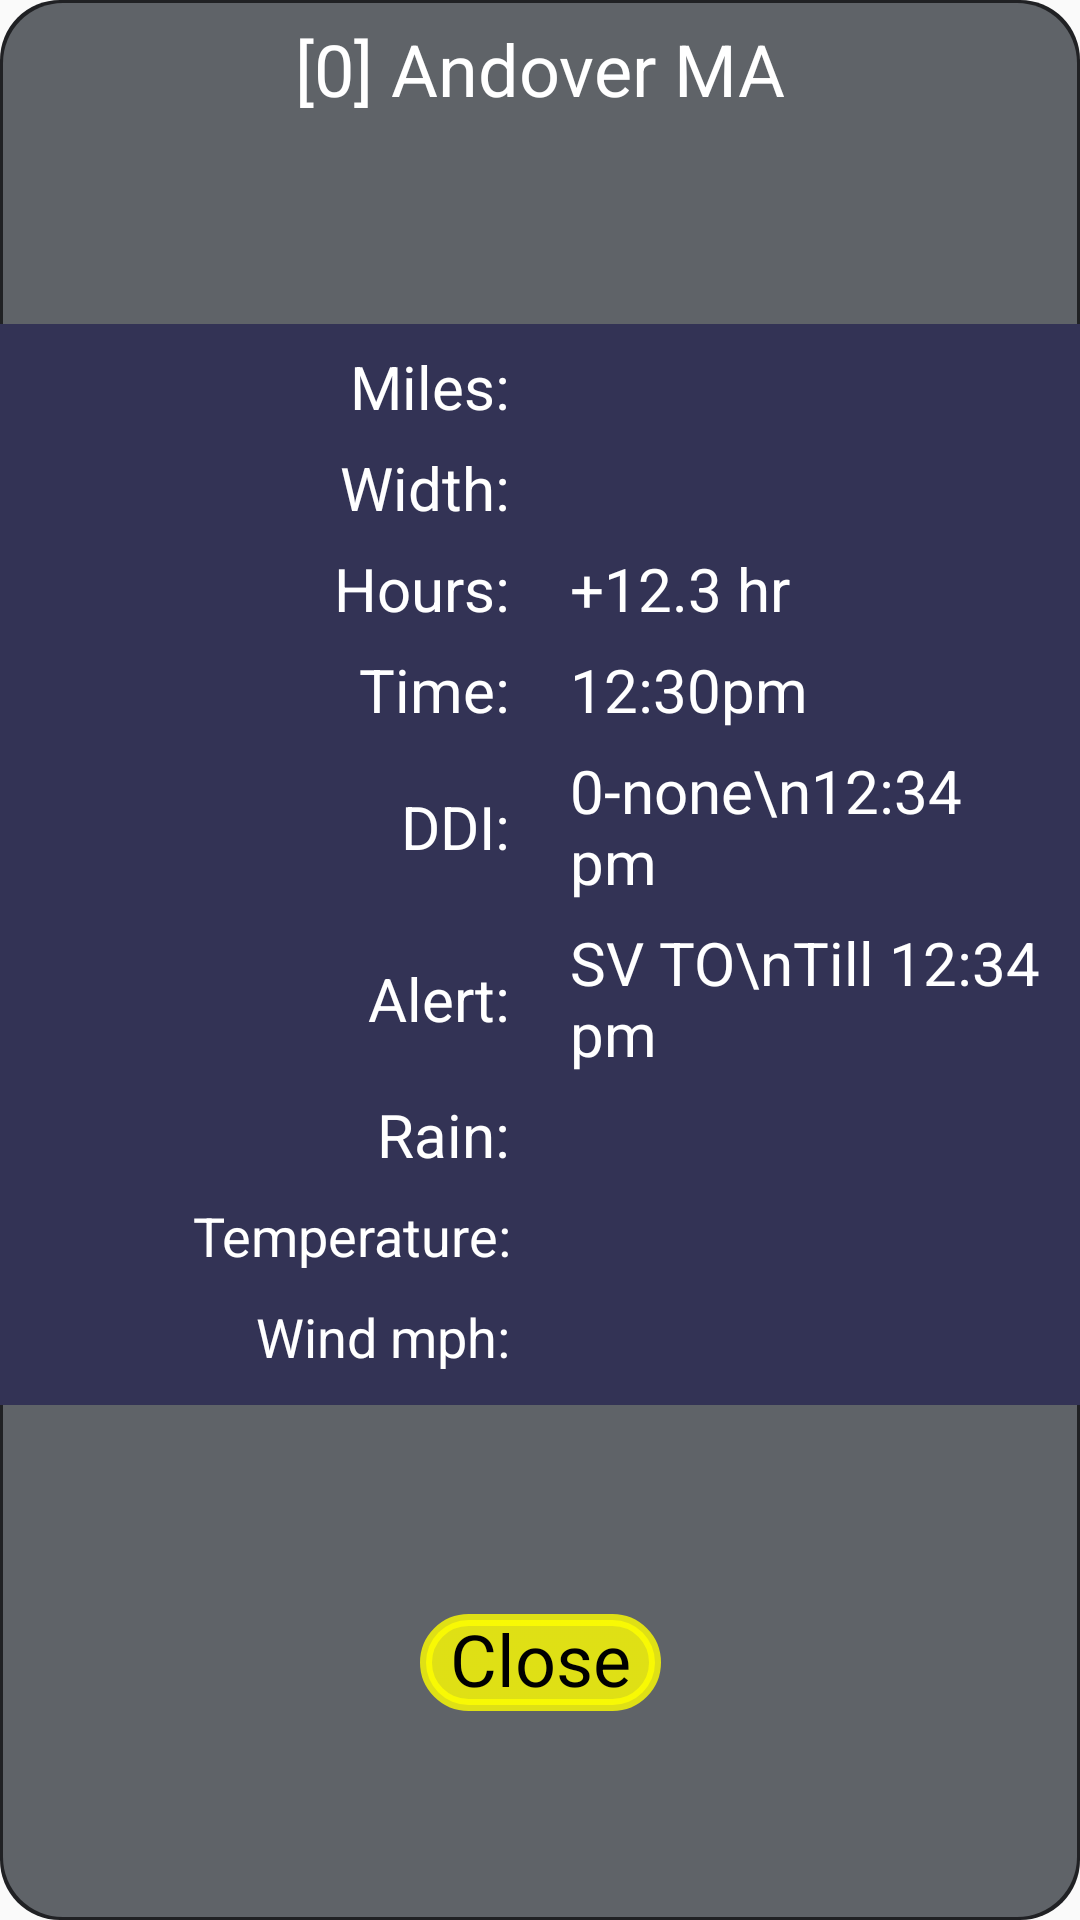

Write the Android layout XML for this screen, with the resource values it uses.
<!-- AndroidManifest.xml: application theme Theme.AppTheme -->
<!-- res/layout/dialog_smart_alert.xml -->
<?xml version="1.0" encoding="utf-8"?>
<androidx.constraintlayout.widget.ConstraintLayout
    xmlns:android="http://schemas.android.com/apk/res/android"
    xmlns:app="http://schemas.android.com/apk/res-auto"
    xmlns:tools="http://schemas.android.com/tools"
    android:layout_width="match_parent"
    android:layout_height="wrap_content"
    android:background="@drawable/bg_panel_3d">

    
    <TextView
        android:id="@+id/sa_title"
        style="@style/text24"
        android:layout_width="wrap_content"
        android:layout_height="wrap_content"
        android:paddingVertical="10dp"
        android:text="[0] Andover MA"
        app:layout_constraintEnd_toEndOf="parent"
        app:layout_constraintStart_toStartOf="parent"
        app:layout_constraintTop_toTopOf="parent" />

    <androidx.constraintlayout.helper.widget.Flow
        android:id="@+id/sa_table"
        android:layout_width="match_parent"
        android:layout_height="wrap_content"
        android:background="#335"
        android:padding="10dp"
        app:constraint_referenced_ids="
            sa_dist_lbl, sa_dist_val,
            sa_width_lbl, sa_width_val,
            sa_hour_lbl, sa_hour_val,
            sa_time_lbl, sa_time_val,
            sa_ddi_lbl, sa_ddi_val,
            sa_alert_lbl, sa_alert_val,
            sa_rate_lbl, sa_rate_val,
            sa_temp_lbl, sa_temp_val,
            sa_wind_lbl, sa_wind_val"
        app:flow_horizontalAlign="start"
        app:flow_horizontalBias="0"
        app:flow_horizontalGap="20dp"
        app:flow_maxElementsWrap="2"
        app:flow_verticalBias="0"
        app:flow_verticalGap="10dp"
        app:flow_wrapMode="chain"
        app:layout_constraintBottom_toTopOf="@id/sa_close"
        app:layout_constraintEnd_toEndOf="parent"
        app:layout_constraintStart_toStartOf="parent"
        app:layout_constraintTop_toBottomOf="@+id/sa_title"
        app:layout_constraintVertical_bias="0" />

    <TextView
        android:id="@+id/sa_dist_lbl"
        style="@style/text20"
        android:layout_width="0dp"
        android:layout_height="wrap_content"
        android:gravity="right"
        android:text="Miles:" />

    <TextView
        android:id="@+id/sa_dist_val"
        style="@style/text20"
        android:layout_width="0dp"
        android:layout_height="wrap_content"
        tools:text="123.4 mi" />

    <TextView
        android:id="@+id/sa_width_lbl"
        style="@style/text20"
        android:layout_width="0dp"
        android:layout_height="wrap_content"
        android:gravity="right"
        android:text="Width:" />

    <TextView
        android:id="@+id/sa_width_val"
        style="@style/text20"
        android:layout_width="0dp"
        android:layout_height="wrap_content"
        tools:text="123.4 mi" />

    <TextView
        android:id="@+id/sa_hour_lbl"
        style="@style/text20"
        android:layout_width="0dp"
        android:layout_height="wrap_content"
        android:gravity="right"
        android:text="Hours:" />

    <TextView
        android:id="@+id/sa_hour_val"
        style="@style/text20"
        android:layout_width="0dp"
        android:layout_height="wrap_content"
        android:text="+12.3 hr" />

    <TextView
        android:id="@+id/sa_time_lbl"
        style="@style/text20"
        android:layout_width="0dp"
        android:layout_height="wrap_content"
        android:gravity="right"
        android:text="Time:" />

    <TextView
        android:id="@+id/sa_time_val"
        style="@style/text20"
        android:layout_width="0dp"
        android:layout_height="wrap_content"
        android:text="12:30pm" />

    <TextView
        android:id="@+id/sa_ddi_lbl"
        style="@style/text20"
        android:layout_width="0dp"
        android:layout_height="wrap_content"
        android:gravity="right"
        android:text="DDI:" />

    <TextView
        android:id="@+id/sa_ddi_val"
        style="@style/text20"
        android:layout_width="0dp"
        android:layout_height="wrap_content"
        android:text="0-none\n12:34 pm" />

    <TextView
        android:id="@+id/sa_alert_lbl"
        style="@style/text20"
        android:layout_width="0dp"
        android:layout_height="wrap_content"
        android:gravity="right"
        android:text="Alert:" />

    <TextView
        android:id="@+id/sa_alert_val"
        style="@style/text20"
        android:layout_width="0dp"
        android:layout_height="wrap_content"
        android:text="SV TO\nTill 12:34 pm" />

    <TextView
        android:id="@+id/sa_rate_lbl"
        style="@style/text20"
        android:layout_width="0dp"
        android:layout_height="wrap_content"
        android:gravity="right"
        android:text="Rain:" />

    <TextView
        android:id="@+id/sa_rate_val"
        style="@style/text20"
        android:layout_width="0dp"
        android:layout_height="wrap_content"
        tools:text="12.3 in/hr" />

    <TextView
        android:id="@+id/sa_temp_lbl"
        style="@style/text18"
        android:layout_width="0dp"
        android:layout_height="wrap_content"
        android:gravity="right"
        android:text="Temperature:" />

    <TextView
        android:id="@+id/sa_temp_val"
        style="@style/text20"
        android:layout_width="0dp"
        android:layout_height="wrap_content"
        tools:text="12.3°" />

    <TextView
        android:id="@+id/sa_wind_lbl"
        style="@style/text18"
        android:layout_width="0dp"
        android:layout_height="wrap_content"
        android:gravity="right"
        android:text="Wind mph:" />

    <TextView
        android:id="@+id/sa_wind_val"
        style="@style/text20"
        android:layout_width="0dp"
        android:layout_height="wrap_content"
        tools:text="12.3 mph" />

    <TextView
        android:id="@+id/sa_close"
        style="@style/text24"
        android:textColor="@color/black"
        android:layout_width="wrap_content"
        android:layout_height="wrap_content"
        android:layout_margin="10dp"
        android:background="@drawable/bg_btn_selector"
        android:backgroundTint="#cff0"
        android:gravity="center"
        android:paddingHorizontal="10dp"
        android:paddingVertical="2dp"
        android:text="Close"
        app:layout_constraintBottom_toBottomOf="parent"
        app:layout_constraintEnd_toEndOf="parent"
        app:layout_constraintStart_toStartOf="parent"
        app:layout_constraintTop_toBottomOf="@+id/sa_table" />

</androidx.constraintlayout.widget.ConstraintLayout>
<!-- resources referenced by this layout -->
<resources>
  <color name="black">#FF000000</color>
  <!-- drawable bg_btn_selector (drawable) -->
  <?xml version="1.0" encoding="utf-8"?>
  <selector xmlns:android="http://schemas.android.com/apk/res/android">
      <item android:drawable="@color/btnPress" android:state_pressed="true" />
      <item android:drawable="@drawable/bg_btn_gradient" android:state_enabled="true" />
      <item android:drawable="@android:color/transparent" />
  </selector>
  <!-- drawable bg_panel_3d (drawable) -->
  <?xml version="1.0" encoding="utf-8"?>
  <layer-list xmlns:android="http://schemas.android.com/apk/res/android">
      
  
      <item>
          <shape android:shape="rectangle">
              <solid android:color="@color/grey900" />
              <corners android:radius="20dp" />
          </shape>
      </item>
  
      <item
          android:bottom="@dimen/panel_edge_width"
          android:left="@dimen/panel_edge_width"
          android:right="@dimen/panel_edge_width"
          android:top="@dimen/panel_edge_width">
          <shape android:shape="rectangle">
              <corners android:radius="20dp" />
              <solid android:color="@color/grey700" />
          </shape>
      </item>
  
  </layer-list>
  <style name="text18" parent="font_default">
          <item name="android:layout_height">wrap_content</item>
          <item name="android:layout_width">wrap_content</item>
          <item name="android:textSize">18dp</item>
      </style>
  <style name="text20" parent="font_default">
          <item name="android:layout_height">wrap_content</item>
          <item name="android:layout_width">wrap_content</item>
          <item name="android:textSize">20dp</item>
      </style>
  <style name="text24" parent="font_default">
          <item name="android:textSize">24dp</item>
      </style>
  <style name="Theme.AppTheme" parent="Theme.AppCompat.Light.DarkActionBar">
         <item name="colorPrimary">@color/blue_500</item>
         <item name="colorPrimaryVariant">@color/blue_700</item>
         <item name="colorOnPrimary">@color/white</item>
  
        <item name="colorSecondary">@color/teal_200</item>
        <item name="colorSecondaryVariant">@color/teal_700</item>
        <item name="colorOnSecondary">@color/black</item>
  
         <item name="android:actionMenuTextAppearance">@style/menu_style</item>
     </style>
  <color name="btnPress">#f00</color>
  <!-- drawable bg_btn_gradient (drawable) -->
  <?xml version="1.0" encoding="utf-8"?>
  <shape xmlns:android="http://schemas.android.com/apk/res/android"
      android:shape="rectangle">
  
      <gradient
          android:endColor="#888"
          android:gradientRadius="100dp"
          android:startColor="#fff"
          android:type="radial" />
  
      <corners android:radius="20dp" />
  
      <stroke
          android:width="4dp"
          android:color="@android:color/black" />
  
  </shape>
  <color name="grey900">#ff202124</color>
  <dimen name="panel_edge_width">1dp</dimen>
  <color name="grey700">#ff5f6368</color>
  <style name="font_default">
          <item name="android:textColor">@color/white1</item>
          <item name="android:textFontWeight" tools:targetApi="28">400</item>
          <item name="android:includeFontPadding">false</item>
      </style>
  <color name="blue_500">#38d</color>
  <color name="blue_700">#16b</color>
  <color name="white">#FFFFFFFF</color>
  <color name="teal_200">#FF03DAC5</color>
  <color name="teal_700">#FF018786</color>
  <style name="menu_style" parent="text24">
      </style>
  <color name="white1">#FFffffff</color>
</resources>
